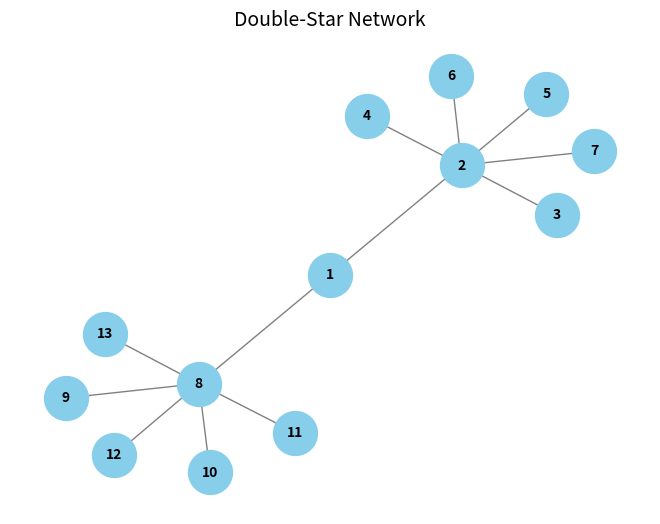
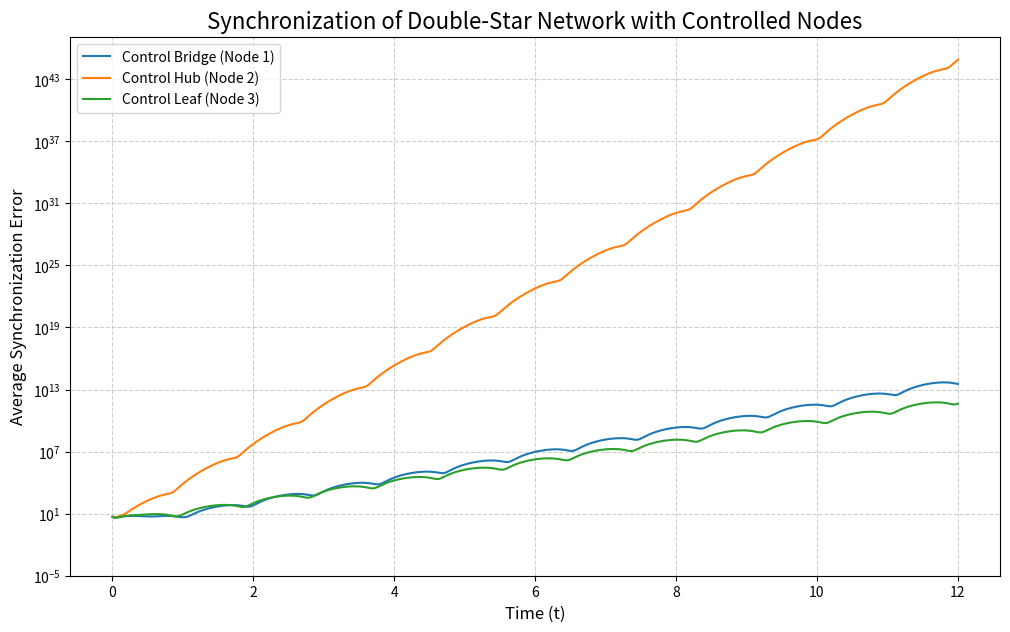

Write Python code to recreate these figures, in order.
import networkx as nx
import numpy as np
import matplotlib.pyplot as plt
from scipy.integrate import solve_ivp

# --- 1. Define the Double-Star Network ---
def create_double_star_network():
    """
    Creates the 13-node double-star network from Figure 3(a) in the paper.
    Node 1 is the bridge, nodes 2 and 8 are hubs.
    """
    G = nx.Graph()
    nodes = range(1, 14)
    G.add_nodes_from(nodes)

    # First star (hub: 2) connected to bridge (1)
    G.add_edge(1, 2)
    for i in range(3, 8):
        G.add_edge(2, i)

    # Second star (hub: 8) connected to bridge (1)
    G.add_edge(1, 8)
    for i in range(9, 14):
        G.add_edge(8, i)

    return G

# --- 2. Calculate the Adjacent Edge Index (for single nodes) ---
def calculate_single_node_index(G):
    """
    Calculates the 'adjacent edge index' (R_i) for each node in the graph.
    This is a required preliminary step for the node-pair calculation.
    """
    # Get the Laplacian matrix. Node order is fixed for consistency.
    nodelist = sorted(G.nodes())
    L = nx.laplacian_matrix(G, nodelist=nodelist).toarray()

    # Eigen-decomposition to find the Fiedler vector
    eigenvalues, eigenvectors = np.linalg.eigh(L)
    fiedler_vector = eigenvectors[:, 1] # Vector for the 2nd smallest eigenvalue

    # Calculate the index R_i = sum(|x_i - x_j|) for all neighbors j of i
    indices = {}
    for i in nodelist:
        r_i = 0
        xi = fiedler_vector[i-1] # 0-based index for vector
        for neighbor in G.neighbors(i):
            xj = fiedler_vector[neighbor-1]
            r_i += np.abs(xi - xj)
        indices[i] = r_i

    return indices, fiedler_vector

# --- 3. Calculate the Adjacent Edge Index Matrix (for node pairs) ---
def calculate_node_pair_matrix(G, single_node_indices, fiedler_vector):
    """
    Generates the R^2 matrix for node pairs using the user-specified equation.

    The formula is: R_jk^2 = (Sum over neighbors p of j of |x_j - x_p|)
                             + (Sum over neighbors q of k of |x_k - x_q|)
                             - |E_j intersect E_k| * |x_j - x_k|

    This simplifies to: R_jk^2 = R_j + R_k - (correction_term)
    """
    num_nodes = G.number_of_nodes()
    nodelist = sorted(G.nodes())

    R2_matrix = np.zeros((num_nodes, num_nodes))

    for j_idx, node_j in enumerate(nodelist):
        for k_idx, node_k in enumerate(nodelist):
            if j_idx >= k_idx:
                continue # Only compute the upper triangle of the matrix

            # The first part of the formula is the pre-calculated index R_j.
            R_j = single_node_indices[node_j]

            # The second part of the formula is the pre-calculated index R_k.
            R_k = single_node_indices[node_k]

            # The third part is the correction term for adjacent nodes.
            # |E_j intersect E_k| is 1 if nodes j and k share an edge, and 0 otherwise.
            intersection_count = 1 if G.has_edge(node_j, node_k) else 0

            x_j = fiedler_vector[j_idx]
            x_k = fiedler_vector[k_idx]

            # This is the |x_j - x_k| part of the correction term.
            fiedler_difference = np.abs(x_j - x_k)

            correction_term = intersection_count * fiedler_difference

            # Combine the terms to get the final value for the pair (j,k)
            R_jk = R_j + R_k - correction_term

            R2_matrix[j_idx, k_idx] = R_jk

    return R2_matrix

# --- 4. Define Chua's Circuit and Network Dynamics ---
def chua_dynamics(t, state):
    """Defines the ODEs for a single Chua's circuit."""
    p, q, r = state
    gamma1, gamma2, gamma3, gamma4 = 10.0, 18.0, -4.0/3.0, -3.0/4.0
    g_p = gamma4 * p + 0.5 * (gamma3 - gamma4) * (abs(p + 1) - abs(p - 1))
    return [-gamma1 * (p - q + g_p), p - q + r, -gamma2 * q]

def coupled_network_dynamics(t, network_state, G, L, controlled_nodes, c_base, c_pin):
    """Defines the dynamics for the entire network of coupled Chua's circuits."""
    num_nodes = G.number_of_nodes()
    network_state = network_state.reshape((num_nodes, 3))
    d_dt = np.zeros_like(network_state)

    coupling_term = np.zeros_like(network_state)
    for i in range(num_nodes):
        for j in range(num_nodes):
            if L[i, j] != 0:
                is_controlled = ((i + 1) in controlled_nodes or (j + 1) in controlled_nodes)
                c = c_pin if is_controlled else c_base
                coupling_term[i] -= c * L[i, j] * network_state[j]

    for i in range(num_nodes):
        d_dt[i] = chua_dynamics(t, network_state[i]) + coupling_term[i]

    return d_dt.flatten()

# --- Main execution block ---
if __name__ == '__main__':
    # --- Part 1 & 2: Build network and calculate single node indices ---
    G = create_double_star_network()
    single_node_indices, fiedler_vector = calculate_single_node_index(G)
    pos = nx.spring_layout(G, seed=42)  # layout for better positioning
    nx.draw(
            G, pos,
            with_labels=True,
            node_size=1000,
            node_color="skyblue",
            font_size=10,
            font_weight="bold",
            edge_color="gray"
        )
    
    plt.title("Double-Star Network", fontsize=14)
    plt.show()
    print("--- Adjacent Edge Index (Single Node Centrality) ---")
    sorted_indices = sorted(single_node_indices.items(), key=lambda item: item[1], reverse=True)
    for node, index in sorted_indices:
        role = "Bridge" if node == 1 else "Hub" if node in [2, 8] else "Leaf"
        print(f"Node {node:2d} ({role:^6s}): Index = {index:.4f}")

    # --- Part 3: Generate and display the Node Pair Matrix ---
    R2_matrix = calculate_node_pair_matrix(G, single_node_indices, fiedler_vector)
    print("\n--- Generated Adjacent Edge Index Matrix for Node Pairs (R^2) ---")
    np.set_printoptions(precision=3, suppress=True)
    print(R2_matrix)
    print("-" * 60)

    # --- Part 4 & 5: Simulate network synchronization ---
    print("\n--- Running Synchronization Simulations ---")

    # Define coupling strengths similar to, but not the same as, the paper
    base_coupling_strength = 2.5
    pinning_coupling_strength = 5 * base_coupling_strength # Enhanced strength for control
    print(f"Using Base Coupling Strength: {base_coupling_strength}")
    print(f"Using Pinning Control Strength: {pinning_coupling_strength}\n")

    num_nodes = G.number_of_nodes()
    t_span = [0, 12] # Extended time slightly for clearer convergence
    t_eval = np.linspace(t_span[0], t_span[1], 500)

    np.random.seed(42)
    initial_conditions = (np.random.rand(num_nodes * 3) - 0.5) * 10
    L = nx.laplacian_matrix(G, nodelist=sorted(G.nodes())).toarray()

    control_scenarios = {
        "Control Bridge (Node 1)": [1],
        "Control Hub (Node 2)": [2],
        "Control Leaf (Node 3)": [3],
    }

    results = {}
    for name, nodes_to_control in control_scenarios.items():
        print(f"Simulating: {name}...")
        sol = solve_ivp(
            fun=coupled_network_dynamics, t_span=t_span, y0=initial_conditions,
            t_eval=t_eval, args=(G, L, nodes_to_control, base_coupling_strength, pinning_coupling_strength)
        )
        results[name] = sol.y

    # --- Plotting the results ---
    print("\nSimulations complete. Plotting results...")
    plt.figure(figsize=(12, 7))

    for name, states in results.items():
        states = states.reshape(num_nodes, 3, -1)
        avg_state = np.mean(states, axis=0)
        error = np.linalg.norm(states - avg_state, axis=1) # Calculate norm for each node
        total_error = np.mean(error, axis=0) # Average the norms
        plt.plot(t_eval, total_error, label=name)

    plt.title("Synchronization of Double-Star Network with Controlled Nodes", fontsize=16)
    plt.xlabel("Time (t)", fontsize=12)
    plt.ylabel("Average Synchronization Error", fontsize=12)
    plt.legend(fontsize=10)
    plt.grid(True, linestyle='--', alpha=0.6)
    plt.yscale('log')
    plt.ylim(bottom=1e-5)
    plt.show()
